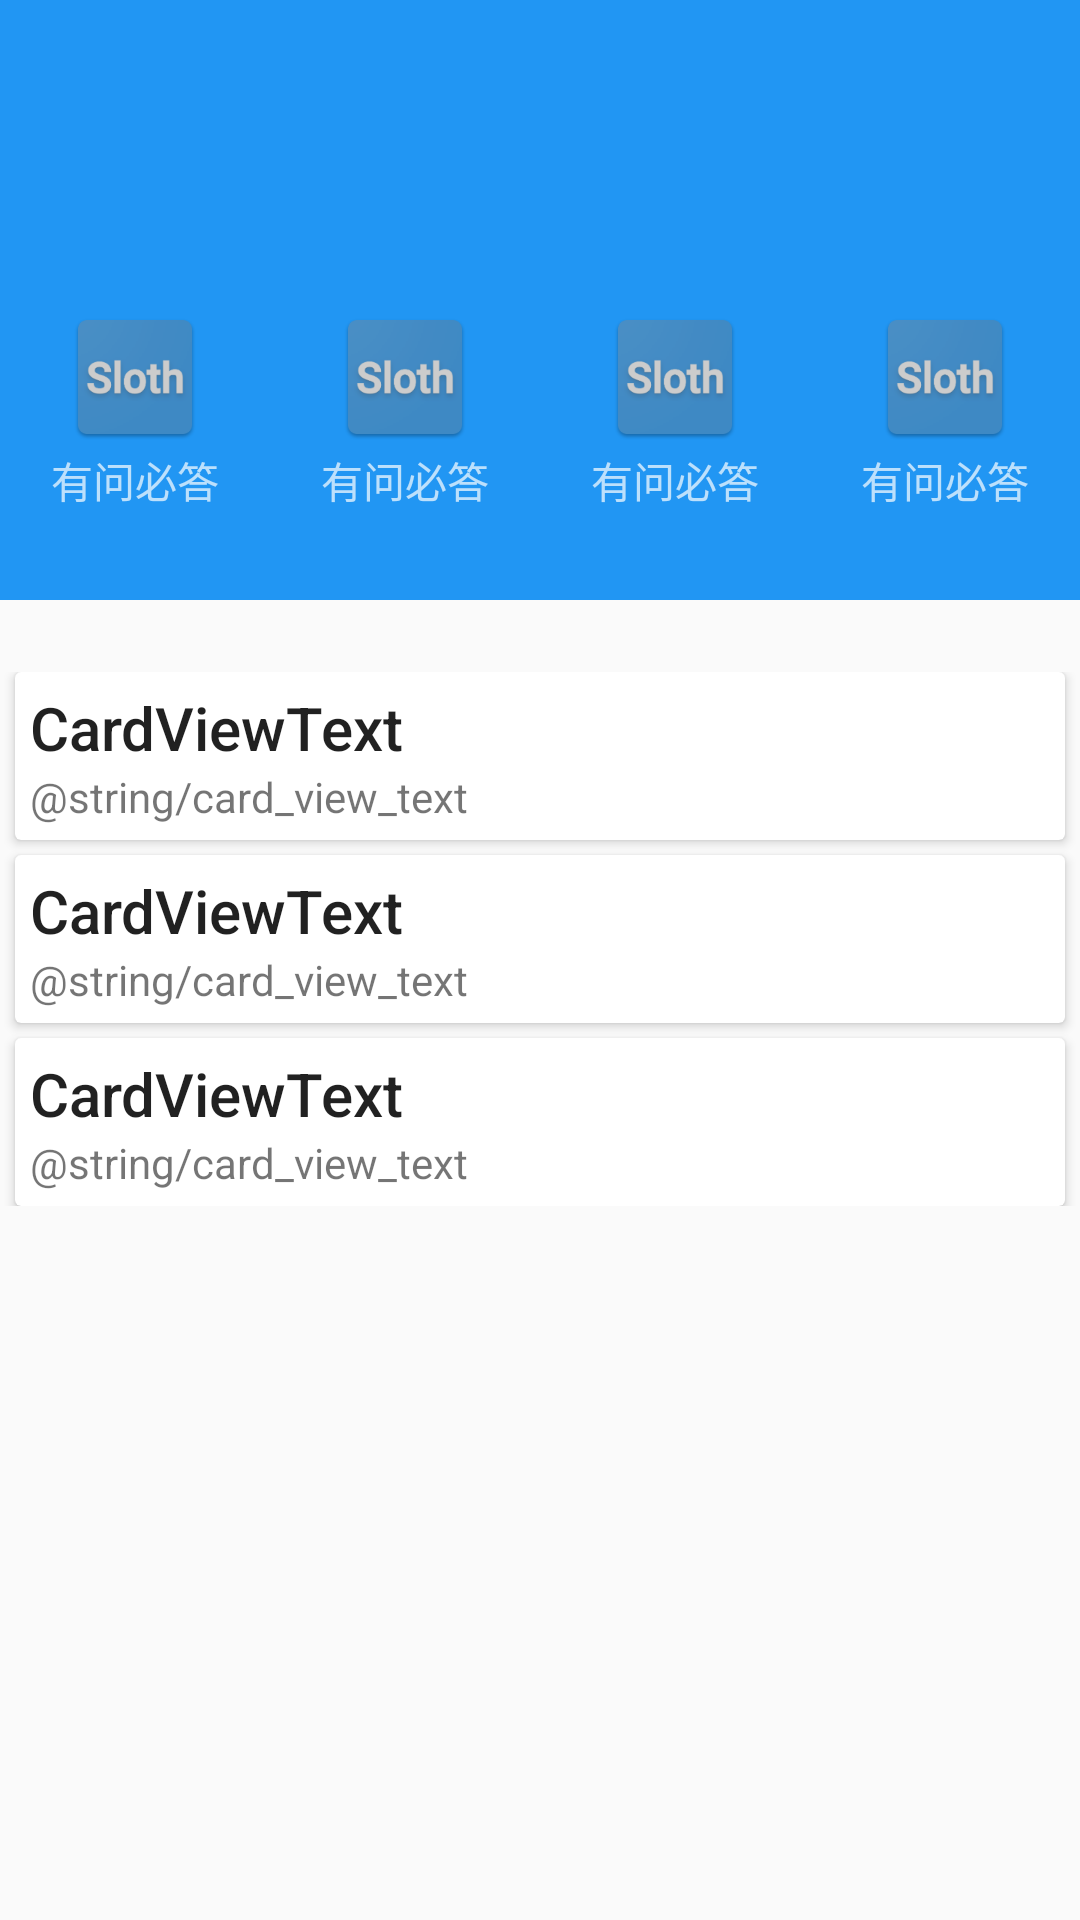

Reconstruct the res/layout file that produces this screen, plus the resources it refers to.
<!-- AndroidManifest.xml: application theme AppTheme -->
<!-- res/layout/activity_discussion.xml -->
<?xml version="1.0" encoding="utf-8"?>
<android.support.design.widget.CoordinatorLayout
    xmlns:android="http://schemas.android.com/apk/res/android"
    xmlns:app="http://schemas.android.com/apk/res-auto"
    xmlns:tools="http://schemas.android.com/tools"
    android:layout_width="match_parent"
    android:layout_height="match_parent"
    android:fitsSystemWindows="false"
    android:orientation="vertical">

    <android.support.design.widget.AppBarLayout
        android:id="@+id/appbar"
        android:layout_width="match_parent"
        android:layout_height="200dp"
        android:fitsSystemWindows="true"
        android:theme="@style/ThemeOverlay.AppCompat.Dark.ActionBar">


        <android.support.design.widget.CollapsingToolbarLayout
            android:id="@+id/collapsing_toolbar"
            android:layout_width="match_parent"
            android:layout_height="match_parent"
            android:fitsSystemWindows="true"
            app:contentScrim="?attr/colorPrimary"
            app:layout_scrollFlags="scroll|exitUntilCollapsed|snap">

            <LinearLayout
                android:layout_width="match_parent"
                android:layout_height="match_parent"
                android:fitsSystemWindows="true"
                android:orientation="vertical"
                app:layout_collapseMode="parallax"
                >

                <LinearLayout
                    android:layout_width="match_parent"
                    android:layout_height="?attr/actionBarSize"
                    android:gravity="center_vertical"
                    android:orientation="horizontal"
                    android:paddingLeft="20dp"
                    >

                    <ImageView
                        android:layout_width="wrap_content"
                        android:layout_height="wrap_content"
                        android:src="@mipmap/icon_search"
                        />

                    <TextView
                        android:layout_width="wrap_content"
                        android:layout_height="wrap_content"
                        android:layout_gravity="center_vertical"
                        android:text="我是搜索框"
                        />
                </LinearLayout>

                <LinearLayout
                    android:layout_width="match_parent"
                    android:layout_height="match_parent"
                    android:layout_marginTop="16dp"
                    android:gravity="center">

                    <LinearLayout
                        android:layout_width="0dp"
                        android:layout_height="wrap_content"
                        android:layout_weight="1"
                        android:gravity="center"
                        android:orientation="vertical"
                        >

                        <ImageView
                            android:layout_width="wrap_content"
                            android:layout_height="wrap_content"
                            android:src="@mipmap/ic_launcher"
                            />

                        <TextView
                            android:layout_width="wrap_content"
                            android:layout_height="wrap_content"
                            android:text="有问必答"
                            />
                    </LinearLayout>

                    <LinearLayout
                        android:layout_width="0dp"
                        android:layout_height="wrap_content"
                        android:layout_weight="1"
                        android:gravity="center"
                        android:orientation="vertical"
                        >

                        <ImageView
                            android:layout_width="wrap_content"
                            android:layout_height="wrap_content"
                            android:src="@mipmap/ic_launcher"
                            />

                        <TextView
                            android:layout_width="wrap_content"
                            android:layout_height="wrap_content"
                            android:text="有问必答"
                            />
                    </LinearLayout>

                    <LinearLayout
                        android:layout_width="0dp"
                        android:layout_height="wrap_content"
                        android:layout_weight="1"
                        android:gravity="center"
                        android:orientation="vertical"
                        >

                        <ImageView
                            android:layout_width="wrap_content"
                            android:layout_height="wrap_content"
                            android:src="@mipmap/ic_launcher"
                            />

                        <TextView
                            android:layout_width="wrap_content"
                            android:layout_height="wrap_content"
                            android:text="有问必答"
                            />
                    </LinearLayout>

                    <LinearLayout
                        android:layout_width="0dp"
                        android:layout_height="wrap_content"
                        android:layout_weight="1"
                        android:gravity="center"
                        android:orientation="vertical"
                        >

                        <ImageView
                            android:layout_width="wrap_content"
                            android:layout_height="wrap_content"
                            android:src="@mipmap/ic_launcher"
                            />

                        <TextView
                            android:layout_width="wrap_content"
                            android:layout_height="wrap_content"
                            android:text="有问必答"
                            />
                    </LinearLayout>
                </LinearLayout>
            </LinearLayout>

            <android.support.v7.widget.Toolbar
                android:id="@+id/toolbar"
                android:layout_width="match_parent"
                android:layout_height="?attr/actionBarSize"
                android:background="@color/colorPrimary"
                app:layout_collapseMode="pin"
                app:popupTheme="@style/ThemeOverlay.AppCompat.Light"
                app:theme="@style/Theme.AppCompat.Light.DarkActionBar"
                >
            </android.support.v7.widget.Toolbar>

        </android.support.design.widget.CollapsingToolbarLayout>

    </android.support.design.widget.AppBarLayout>

    <android.support.v4.widget.NestedScrollView
        android:layout_width="match_parent"
        android:layout_height="match_parent"
        app:layout_behavior="@string/appbar_scrolling_view_behavior">

        <LinearLayout
            android:layout_width="match_parent"
            android:layout_height="match_parent"
            android:orientation="vertical"
            android:paddingTop="24dp">

            <android.support.v7.widget.CardView
                android:layout_width="match_parent"
                android:layout_height="wrap_content"
                android:layout_marginLeft="5dp"
                android:layout_marginRight="5dp"
                >

                <LinearLayout
                    android:layout_width="match_parent"
                    android:layout_height="wrap_content"
                    android:orientation="vertical"
                    android:padding="5dp"
                    >

                    <TextView
                        android:layout_width="match_parent"
                        android:layout_height="wrap_content"
                        android:text="CardViewText"
                        android:textAppearance="@style/TextAppearance.AppCompat.Title"/>

                    <TextView
                        android:layout_width="match_parent"
                        android:layout_height="wrap_content"
                        android:text="@string/card_view_text"/>

                </LinearLayout>

            </android.support.v7.widget.CardView>

            <android.support.v7.widget.CardView
                android:layout_width="match_parent"
                android:layout_height="wrap_content"
                android:layout_marginLeft="5dp"
                android:layout_marginRight="5dp"
                android:layout_marginTop="5dp"
                >

                <LinearLayout
                    android:layout_width="match_parent"
                    android:layout_height="wrap_content"
                    android:orientation="vertical"
                    android:padding="5dp"
                    >

                    <TextView
                        android:layout_width="match_parent"
                        android:layout_height="wrap_content"
                        android:text="CardViewText"
                        android:textAppearance="@style/TextAppearance.AppCompat.Title"/>

                    <TextView
                        android:layout_width="match_parent"
                        android:layout_height="wrap_content"
                        android:text="@string/card_view_text"/>

                </LinearLayout>

            </android.support.v7.widget.CardView>

            <android.support.v7.widget.CardView
                android:layout_width="match_parent"
                android:layout_height="wrap_content"
                android:layout_marginLeft="5dp"
                android:layout_marginRight="5dp"
                android:layout_marginTop="5dp"
                >

                <LinearLayout
                    android:layout_width="match_parent"
                    android:layout_height="wrap_content"
                    android:orientation="vertical"
                    android:padding="5dp"
                    >

                    <TextView
                        android:layout_width="match_parent"
                        android:layout_height="wrap_content"
                        android:text="CardViewText"
                        android:textAppearance="@style/TextAppearance.AppCompat.Title"/>

                    <TextView
                        android:layout_width="match_parent"
                        android:layout_height="wrap_content"
                        android:text="@string/card_view_text"/>

                </LinearLayout>

            </android.support.v7.widget.CardView>

        </LinearLayout>

    </android.support.v4.widget.NestedScrollView>

</android.support.design.widget.CoordinatorLayout>
<!-- resources referenced by this layout -->
<resources>
  <color name="colorPrimary">#2196F3</color>
  <!-- mipmap ic_launcher: png bitmap (mipmap-hdpi, 3768 bytes) -->
  <!-- mipmap icon_search: png bitmap (mipmap-xhdpi, 1566 bytes) -->
  <style name="AppTheme" parent="Theme.AppCompat.Light.NoActionBar">
          
          <item name="colorPrimary">@color/colorPrimary</item>
          <item name="colorPrimaryDark">@color/colorPrimaryDark</item>
          <item name="colorAccent">@color/colorAccent</item>
          <item name="drawerArrowStyle">@style/DrawerArrowStyle</item>
      </style>
  <color name="colorPrimaryDark">#1976D2</color>
  <color name="colorAccent">#FF4081</color>
  <style name="DrawerArrowStyle" parent="Widget.AppCompat.DrawerArrowToggle">
          <item name="spinBars">true</item>
          <item name="color">@android:color/white</item>
      </style>
</resources>
